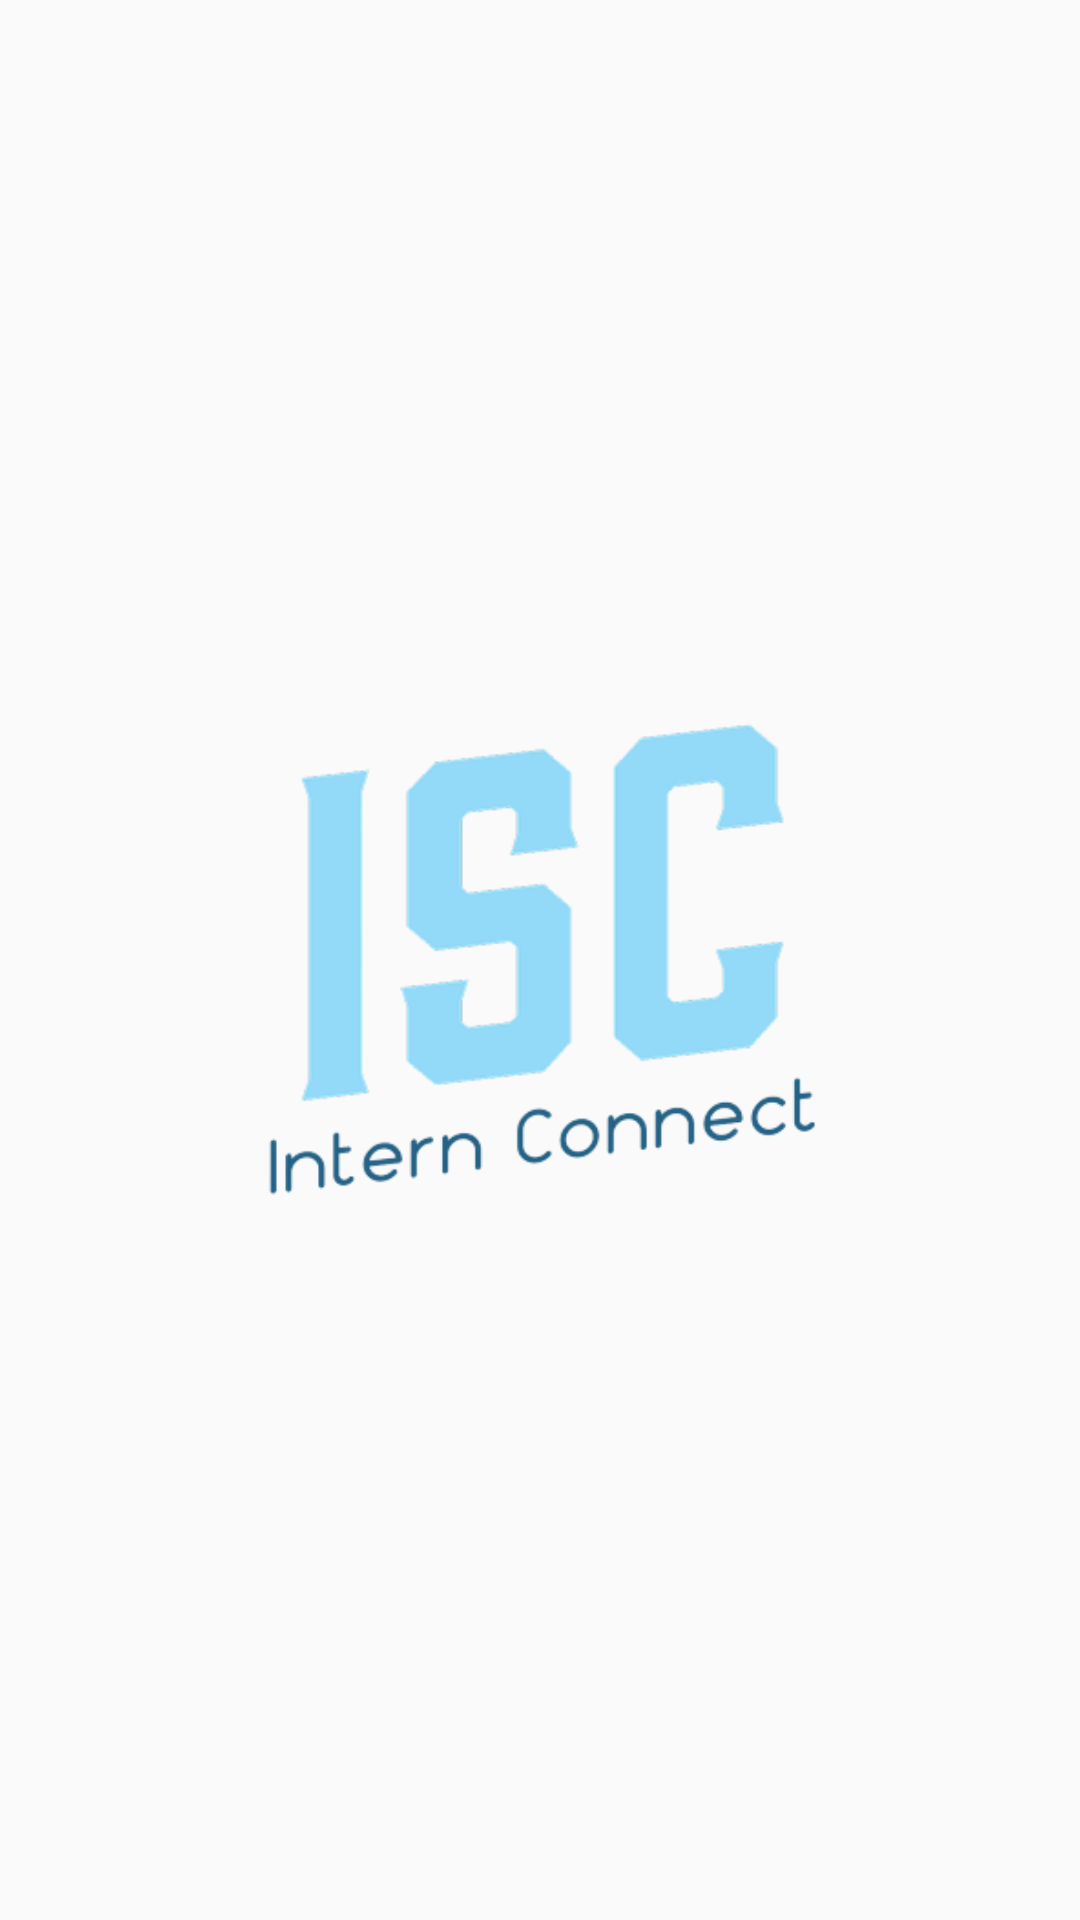

Produce the Android XML layout that renders to this screen, including the resource entries it uses.
<!-- AndroidManifest.xml: activity theme Theme.AppCompat.DayNight.NoActionBar -->
<!-- res/layout/activity_splash_screen.xml -->
<?xml version="1.0" encoding="utf-8"?>
<RelativeLayout xmlns:android="http://schemas.android.com/apk/res/android"
    xmlns:app="http://schemas.android.com/apk/res-auto"
    xmlns:tools="http://schemas.android.com/tools"
    android:layout_width="match_parent"
    android:layout_height="match_parent"
    tools:context=".SplashScreenActivity">


    <ImageView
        android:id="@+id/img_loading"
        android:layout_width="200dp"
        android:layout_height="160dp"
        android:layout_centerInParent="true"
        android:background="@drawable/logo_intern" />

</RelativeLayout>
<!-- resources referenced by this layout -->
<resources>
  <!-- drawable logo_intern: png bitmap (drawable-v24, 28743 bytes) -->
</resources>
